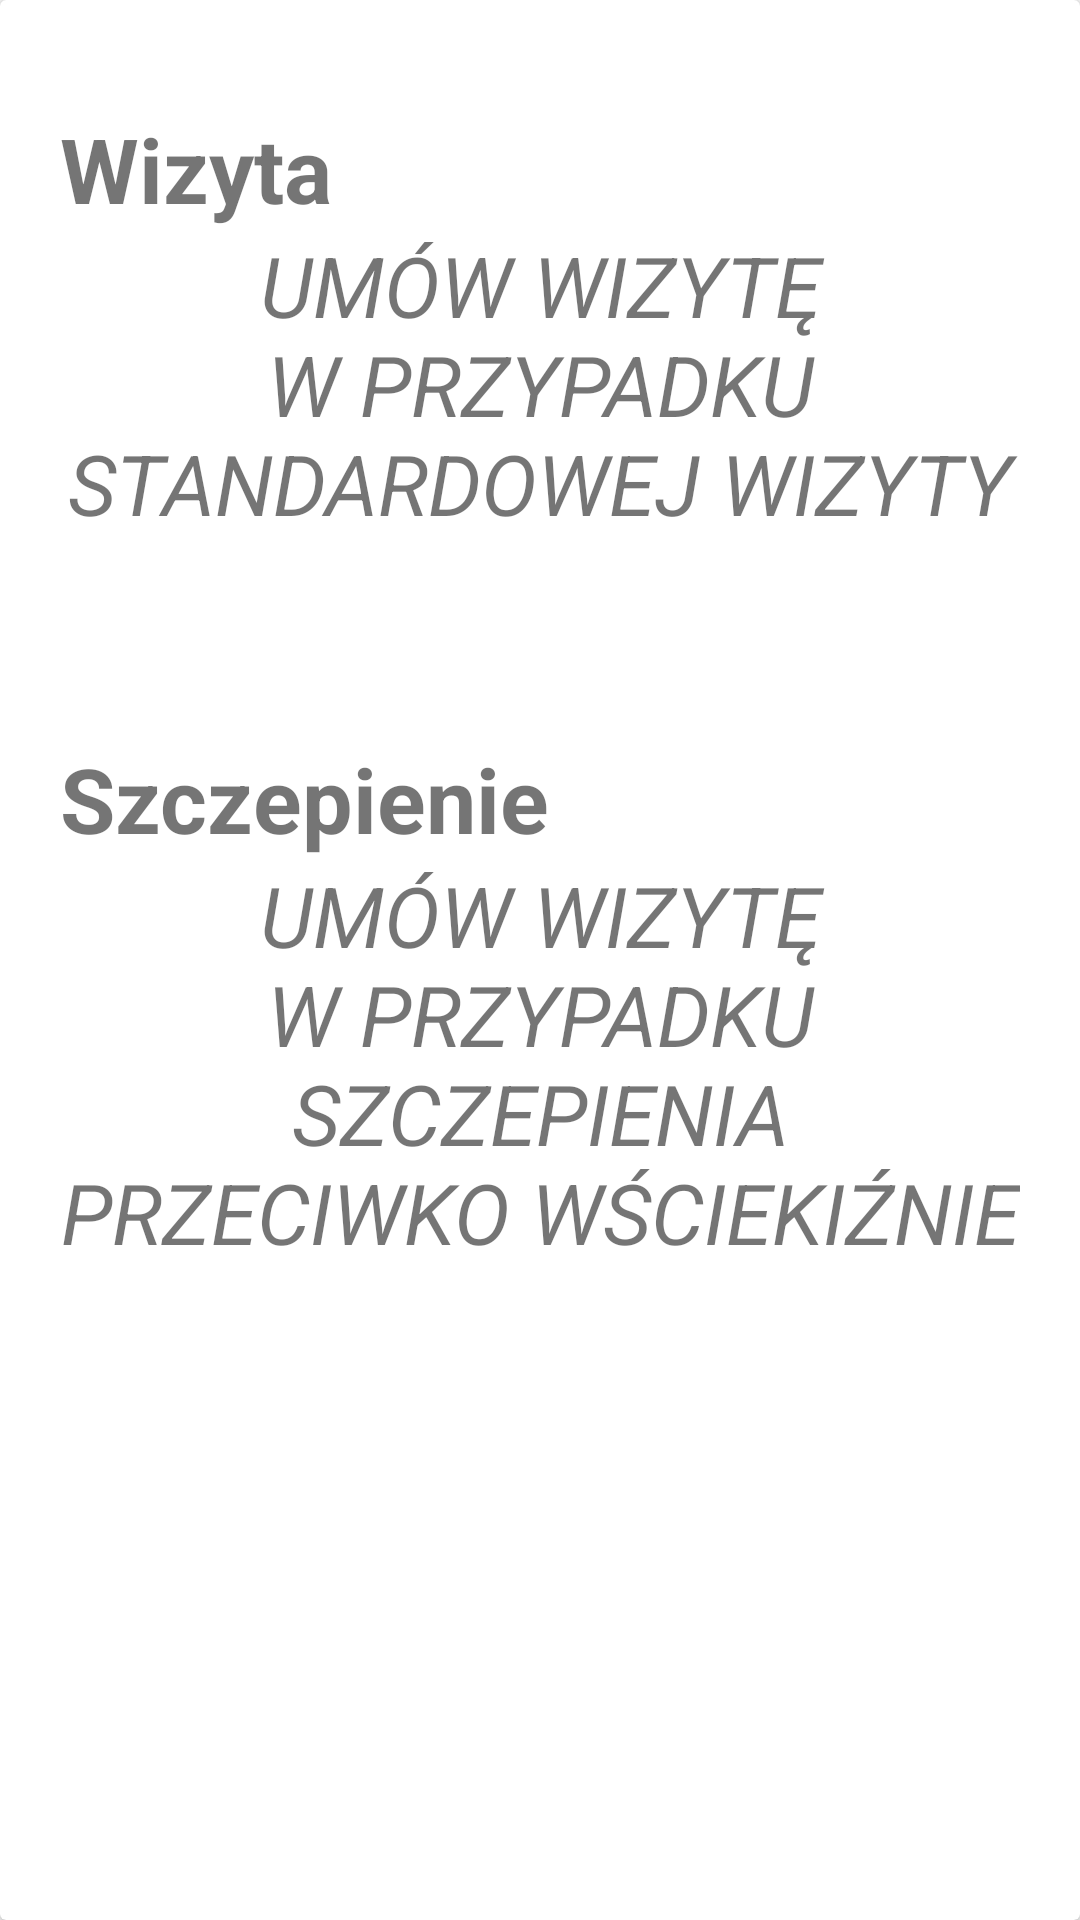

The Android layout XML behind this screen, and the referenced resources:
<!-- AndroidManifest.xml: application theme AppTheme -->
<!-- res/layout/activity_cure_.xml -->
<?xml version="1.0" encoding="utf-8"?>
<android.support.v7.widget.CardView xmlns:android="http://schemas.android.com/apk/res/android"
    xmlns:app="http://schemas.android.com/apk/res-auto"
    android:layout_width="match_parent"
    android:layout_height="match_parent"
    android:background="#ddd">

    <LinearLayout
        android:layout_width="match_parent"
        android:layout_height="match_parent"
        android:orientation="vertical"
        android:padding="10dp">


        <LinearLayout
            android:layout_width="match_parent"
            android:layout_height="match_parent"
            android:orientation="vertical"
            android:padding="10dp">


            <LinearLayout
                android:layout_width="fill_parent"
                android:layout_height="wrap_content"
                android:onClick="onClick"
                android:orientation="horizontal"
                android:paddingBottom="10dp">

                <LinearLayout
                    android:layout_width="match_parent"
                    android:layout_height="200dp"
                    android:layout_weight="1"
                    android:background="#fff"
                    android:gravity="center_horizontal"
                    android:orientation="vertical">

                    <TextView
                        android:id="@+id/wizyta"
                        android:layout_width="match_parent"
                        android:layout_height="wrap_content"
                        android:layout_centerHorizontal="true"
                        android:layout_marginTop="16dp"
                        android:clickable="true"
                        android:text="Wizyta"
                        android:textAlignment="textStart"
                        android:textSize="30sp"
                        android:textStyle="bold" />

                    <RelativeLayout

                        android:layout_width="wrap_content"
                        android:layout_height="wrap_content"

                        android:visibility="visible">


                        <TextView
                            android:id="@+id/textView13"
                            android:layout_width="wrap_content"
                            android:layout_height="wrap_content"
                            android:text="Umów wizytę w przypadku standardowej wizyty"
                            android:textAlignment="center"
                            android:textAllCaps="true"
                            android:textSize="28dp"
                            android:textStyle="italic"
                            android:typeface="normal" />

                    </RelativeLayout>
                </LinearLayout>


            </LinearLayout>

            <LinearLayout
                android:layout_width="fill_parent"
                android:layout_height="wrap_content"
                android:onClick="onClick"
                android:orientation="horizontal">

                <LinearLayout
                    android:layout_width="wrap_content"
                    android:layout_height="200dp"
                    android:layout_weight="1"
                    android:background="#fff"
                    android:gravity="center_horizontal"
                    android:orientation="vertical"
                    android:weightSum="1">

                    <RelativeLayout
                        android:layout_width="wrap_content"
                        android:layout_height="wrap_content">

                        <TextView
                            android:id="@+id/szczepienie"
                            android:layout_width="match_parent"
                            android:layout_height="wrap_content"
                            android:layout_centerHorizontal="true"
                            android:layout_marginTop="16dp"

                            android:text="Szczepienie"
                            android:textAlignment="textStart"
                            android:textSize="30sp"
                            android:textStyle="bold" />


                        <TextView

                            android:layout_width="wrap_content"
                            android:layout_height="wrap_content"
                            android:layout_centerInParent="true"
                            android:background="@android:color/transparent"
                            android:gravity="center"

                            android:textColor="@color/colorPrimary"
                            android:textSize="30sp"
                            android:textStyle="bold" />
                    </RelativeLayout>

                    <TextView
                        android:id="@+id/textView11"
                        android:layout_width="match_parent"
                        android:layout_height="wrap_content"
                        android:layout_weight="0.49"
                        android:text="Umów wizytę w przypadku szczepienia przeciwko wściekiźnie"
                        android:textAlignment="center"
                        android:textAllCaps="true"
                        android:textSize="28dp"
                        android:textStyle="italic"
                        android:typeface="normal" />
                </LinearLayout>


            </LinearLayout>


        </LinearLayout>


    </LinearLayout>



</android.support.v7.widget.CardView>
<!-- resources referenced by this layout -->
<resources>
  <color name="colorPrimary">#0097a7</color>
  <style name="AppTheme" parent="Theme.AppCompat.Light.DarkActionBar">
          
          <item name="colorPrimary">@color/colorPrimary</item>
          <item name="colorPrimaryDark">@color/colorPrimaryDark</item>
          <item name="colorAccent">@color/colorAccent</item>
      </style>
  <color name="colorPrimaryDark">#0097a7</color>
  <color name="colorAccent">#ff8765</color>
</resources>
